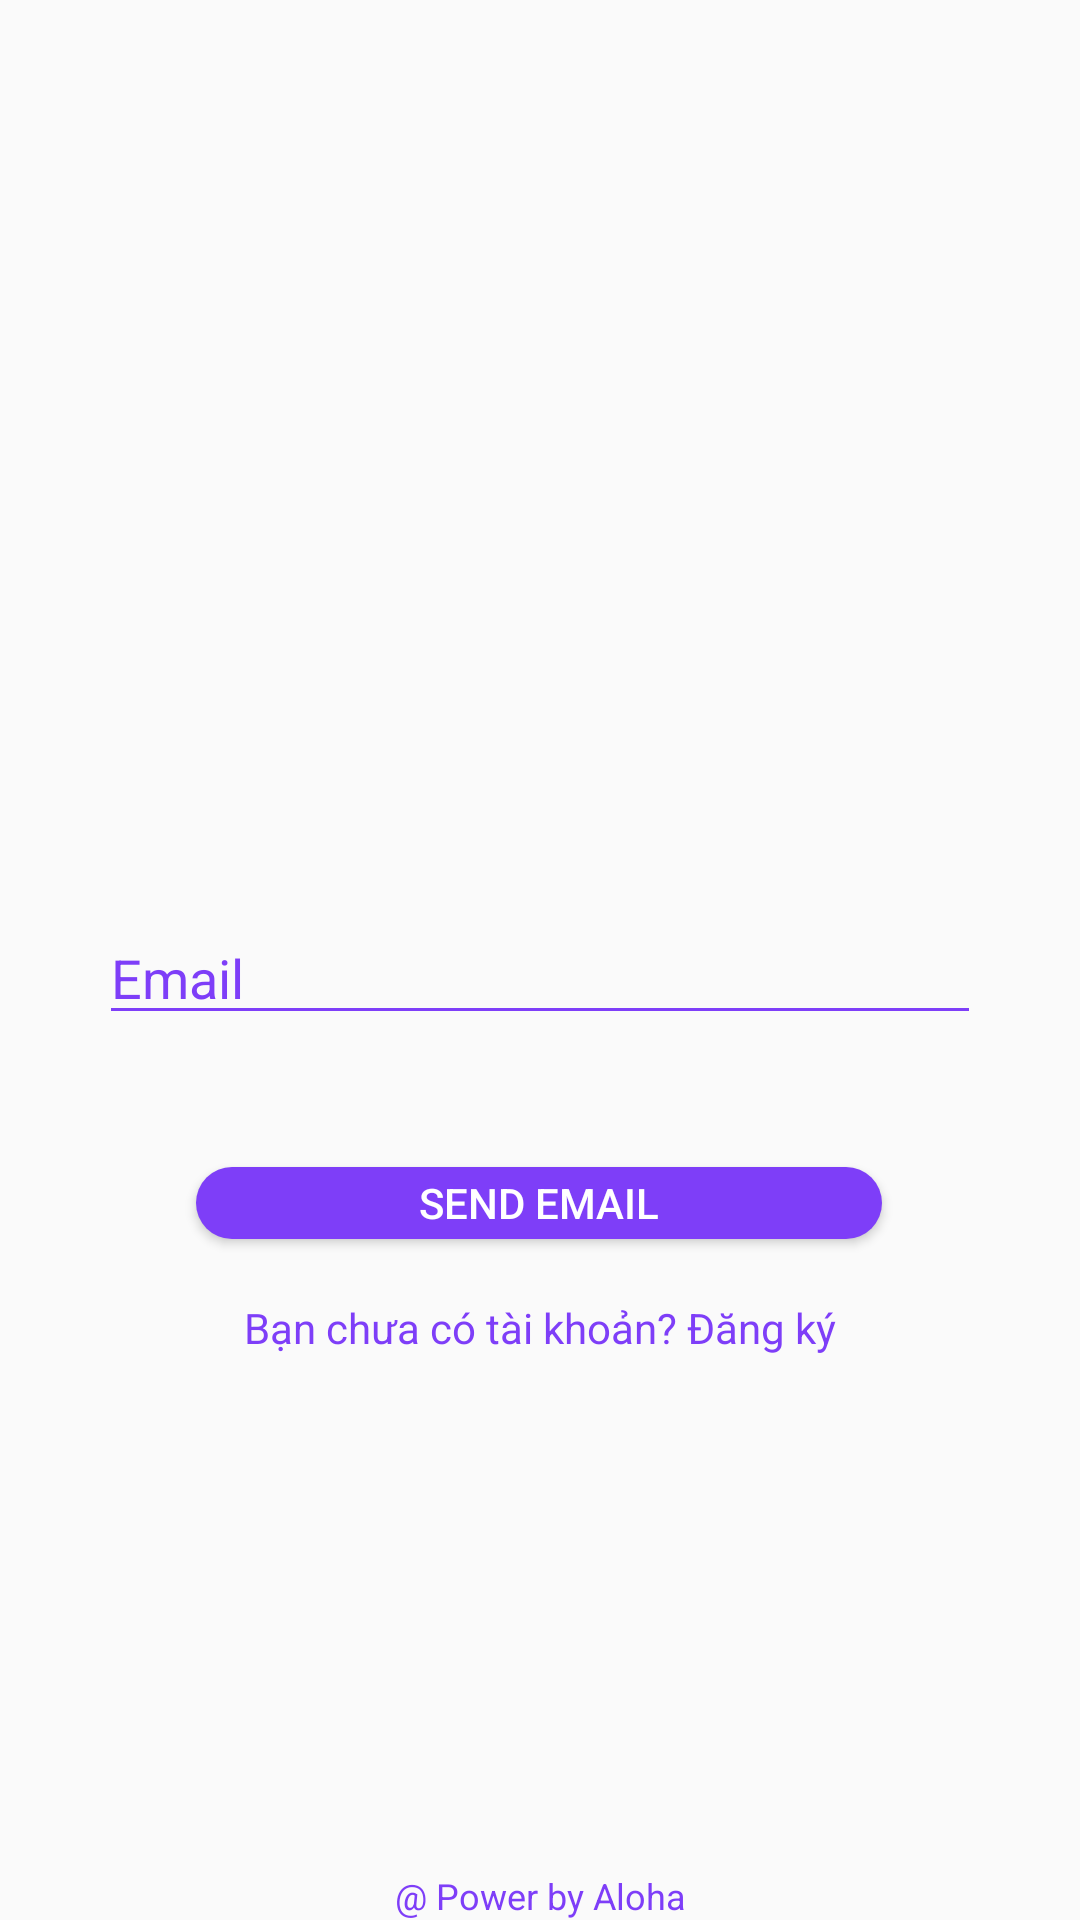

Write the Android layout XML for this screen, with the resource values it uses.
<!-- AndroidManifest.xml: application theme Theme.AppCompat.DayNight.NoActionBar -->
<!-- res/layout/fragment_forgot_password.xml -->
<?xml version="1.0" encoding="utf-8"?>
<androidx.constraintlayout.widget.ConstraintLayout xmlns:android="http://schemas.android.com/apk/res/android"
    xmlns:app="http://schemas.android.com/apk/res-auto"
    xmlns:tools="http://schemas.android.com/tools"
    android:id="@+id/fragment_forgot_password"
    android:layout_width="match_parent"
    android:layout_height="match_parent"
    tools:context=".ui.ForgotPasswordFragment">

    <ImageView
        android:id="@+id/imageView"
        android:layout_width="169dp"
        android:layout_height="156dp"
        android:layout_marginTop="64dp"
        android:src="@drawable/aloha_logo"
        app:layout_constraintEnd_toEndOf="parent"
        app:layout_constraintStart_toStartOf="parent"
        app:layout_constraintTop_toTopOf="parent" />

    <EditText
        android:id="@+id/editTextTextEmailAddress"
        android:layout_width="wrap_content"
        android:layout_height="wrap_content"
        android:ems="14"
        android:hint="Email"
        android:inputType="textEmailAddress"
        android:drawableLeft="@drawable/baseline_email_24"
        android:drawablePadding="5dp"
        android:textColorHint="@color/purple"
        android:backgroundTint="@color/purple"
        android:textColor="@color/purple"
        app:layout_constraintBottom_toTopOf="@+id/textView3"
        app:layout_constraintEnd_toEndOf="parent"
        app:layout_constraintHorizontal_bias="0.502"
        app:layout_constraintStart_toStartOf="parent"
        app:layout_constraintTop_toBottomOf="@+id/imageView"
        app:layout_constraintVertical_bias="0.231" />

    <ProgressBar
        android:id="@+id/progressBar"
        style="?android:attr/progressBarStyle"
        android:layout_width="wrap_content"
        android:layout_height="wrap_content"
        android:indeterminateTint="@color/purple"
        android:visibility="gone"
        android:layout_marginTop="44dp"
        app:layout_constraintEnd_toEndOf="parent"
        app:layout_constraintHorizontal_bias="0.498"
        app:layout_constraintStart_toStartOf="parent"
        app:layout_constraintTop_toBottomOf="@+id/editTextTextEmailAddress"  />

    <TextView
        android:id="@+id/textView3"
        android:layout_width="wrap_content"
        android:layout_height="wrap_content"
        android:text="@ Power by Aloha"
        android:textColor="@color/purple"
        android:textSize="12sp"
        app:layout_constraintBottom_toBottomOf="parent"
        app:layout_constraintEnd_toEndOf="parent"
        app:layout_constraintStart_toStartOf="parent" />

    <Button
        android:id="@+id/button"
        android:layout_width="wrap_content"
        android:layout_height="24dp"
        android:layout_marginTop="44dp"
        android:text="Send email"
        android:ems="14"
        android:background="@drawable/round_btn"
        android:textColor="@color/white"
        app:layout_constraintEnd_toEndOf="parent"
        app:layout_constraintHorizontal_bias="0.498"
        app:layout_constraintStart_toStartOf="parent"
        app:layout_constraintTop_toBottomOf="@+id/editTextTextEmailAddress" />

    <TextView
        android:id="@+id/textViewSignUp"
        android:layout_width="wrap_content"
        android:layout_height="wrap_content"
        android:text="Bạn chưa có tài khoản? Đăng ký"
        android:textColor="@color/purple"
        android:layout_marginTop="20dp"
        app:layout_constraintEnd_toEndOf="parent"
        app:layout_constraintStart_toStartOf="parent"
        app:layout_constraintTop_toBottomOf="@+id/button" />


</androidx.constraintlayout.widget.ConstraintLayout>
<!-- resources referenced by this layout -->
<resources>
  <color name="purple">#7E3EF8</color>
  <color name="white">#FFFFFFFF</color>
  <!-- drawable round_btn (drawable) -->
  <?xml version="1.0" encoding="utf-8"?>
  <shape xmlns:android="http://schemas.android.com/apk/res/android">
      <solid android:color="@color/purple"/>
      <corners
          android:topLeftRadius="15dp"
          android:topRightRadius="15dp"
          android:bottomLeftRadius="15dp"
          android:bottomRightRadius="15dp"
          />
  </shape>
</resources>
